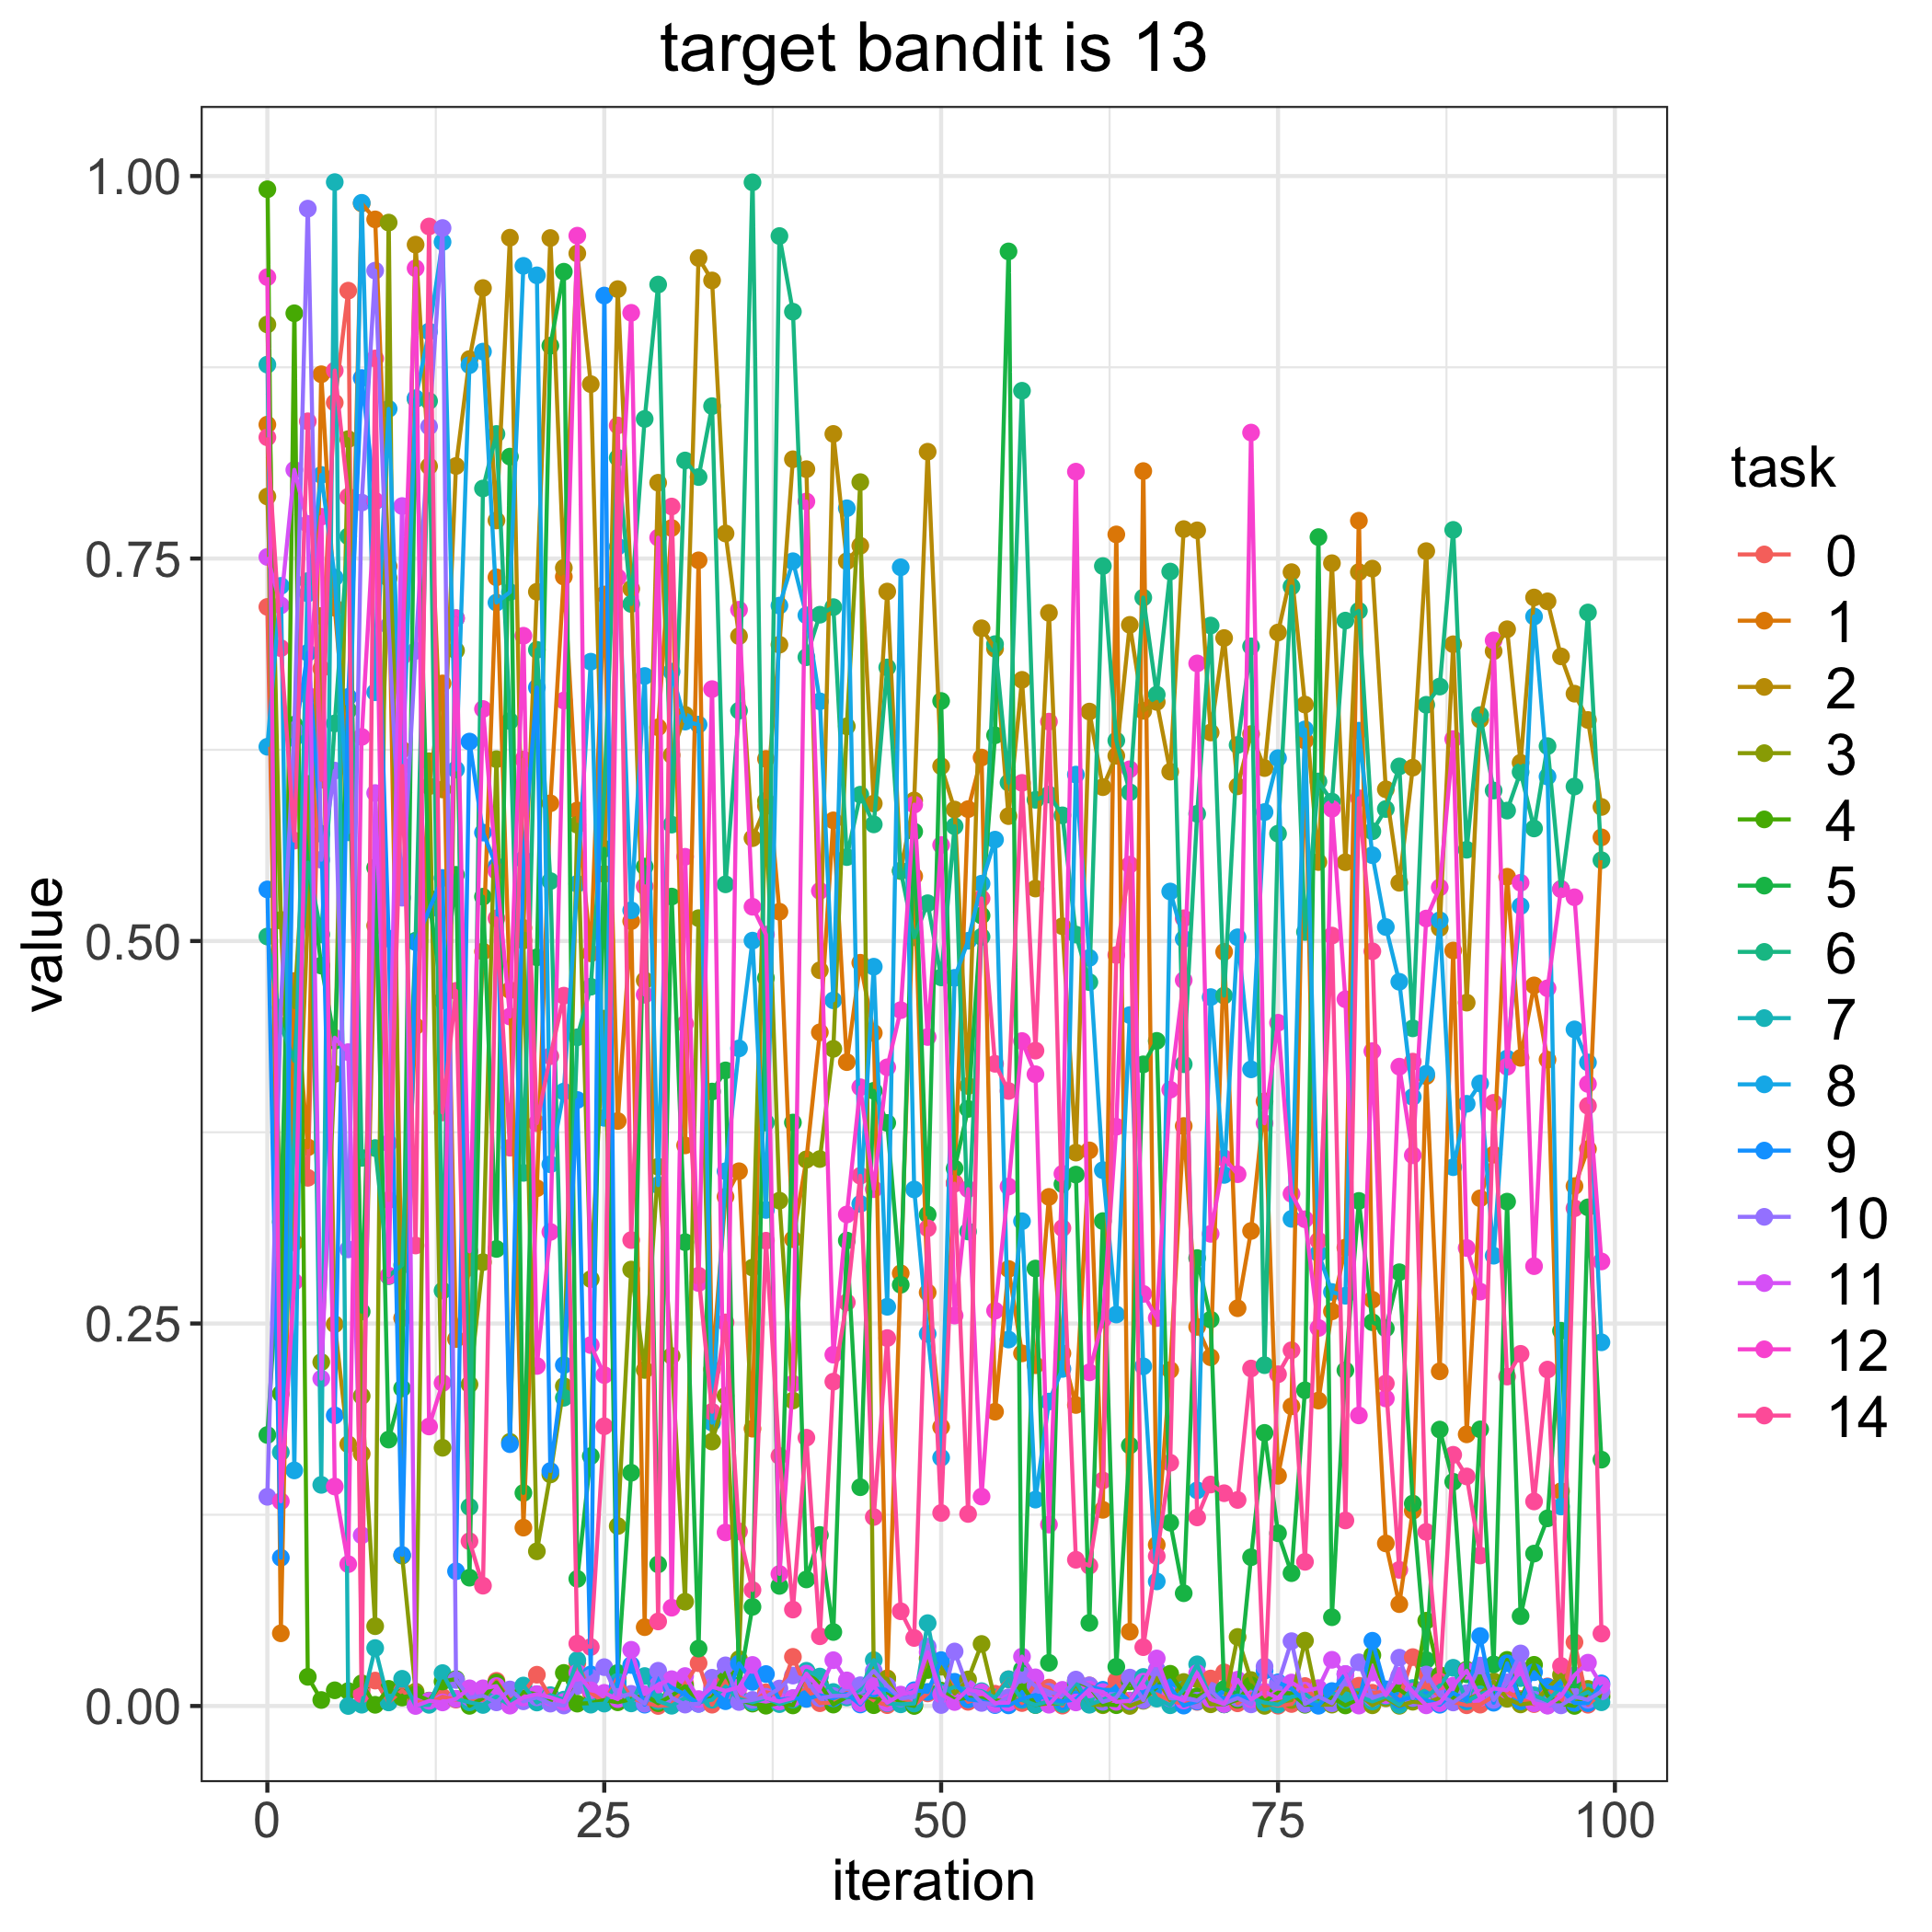

The table this chart was drawn from, first rows:
, 0, 1, 2, 3, 4, 5, 6, 7, 8, 9, 10, 11, 12, 14
0, 0.7184, 0.8375, 0.7905, 0.903, 0.9914, 0.1771, 0.5029, 0.8767, 0.627, 0.5337, 0.1367, 0.751, 0.9339, 0.8292
1, 0.2736, 0.04752, 0.5138, 0.5133, 0.2041, 0.3164, 0.4447, 0.1658, 0.7321, 0.09691, 0.4566, 0.7194, 0.1338, 0.6914
2, 0.3966, 0.4739, 0.3029, 0.4568, 0.9103, 0.6414, 0.4217, 0.3704, 0.154, 0.6325, 0.6379, 0.808, 0.2772, 0.5656
3, 0.3452, 0.3652, 0.5144, 0.6027, 0.01906, 0.5522, 0.5512, 0.7353, 0.7271, 0.6884, 0.9787, 0.7726, 0.6606, 0.8397
4, 0.678, 0.8704, 0.7124, 0.2248, 0.003915, 0.484, 0.5043, 0.1445, 0.8046, 0.5701, 0.5531, 0.2139, 0.7773, 0.6054
5, 0.8519, 0.7178, 0.2495, 0.4131, 0.01026, 0.4348, 0.6422, 0.996, 0.7375, 0.1899, 0.6114, 0.4368, 0.1435, 0.8729
6, 0.9251, 0.6154, 0.1711, 0.828, 0.009754, 0.6508, 0.7645, 1.2193360654862007e-05, 0.5711, 0.6595, 0.2985, 0.4274, 0.09272, 0.7904
7, 0.01087, 0.9821, 0.1649, 0.2026, 0.01483, 0.2578, 0.3582, 0.0008506, 0.9825, 0.868, 0.7866, 0.1115, 0.6334, 0.007683
8, 0.01661, 0.9717, 0.51, 0.05216, 0.0007839, 0.5479, 0.3647, 0.03786, 0.6626, 0.7874, 0.9382, 0.5967, 0.7877, 0.8808
9, 0.002643, 0.7449, 0.7372, 0.9696, 0.0112, 0.1741, 0.2809, 0.00234, 0.8478, 0.5016, 0.706, 0.3678, 0.2813, 0.3307
10, 0.01008, 0.2535, 0.6251, 0.09825, 0.005532, 0.2076, 0.2882, 0.01778, 0.6028, 0.09871, 0.5283, 0.7843, 0.6858, 0.6144
11, 0.003008, 0.4443, 0.9552, 0.009408, 0.007598, 0.8543, 0.5002, 0.0005032, 0.8548, 0.4993, 0.6897, 1.5126689770590435e-05, 0.9397, 0.301
12, 0.001865, 0.6011, 0.8103, 0.6175, 0.003525, 0.5281, 0.8529, 0.0007674, 0.8984, 0.5206, 0.8363, 0.003379, 0.1827, 0.967
13, 0.005971, 0.6684, 0.5991, 0.1688, 0.016, 0.4613, 0.2715, 0.02151, 0.9569, 0.5412, 0.966, 0.002332, 0.2111, 0.3879
14, 0.004192, 0.2398, 0.8105, 0.6899, 0.01761, 0.5433, 0.711, 0.004697, 0.6121, 0.08807, 0.017, 0.004686, 0.711, 0.4674
15, 0.004707, 0.2865, 0.8804, 0.2102, 0.0001019, 0.08388, 0.1301, 0.002387, 0.8764, 0.6304, 0.00542, 0.01157, 0.2972, 0.1077
16, 0.004005, 0.4932, 0.9268, 0.2901, 0.005251, 0.529, 0.7958, 0.0006754, 0.8853, 0.5709, 0.006713, 0.01155, 0.6516, 0.07864
17, 0.01645, 0.7377, 0.7749, 0.6188, 0.01537, 0.2987, 0.8314, 0.006134, 0.7212, 0.5489, 0.002379, 0.01302, 0.5457, 0.5148
18, 0.003712, 0.4679, 0.9597, 0.1727, 0.002589, 0.8166, 0.6438, 0.0006666, 0.7281, 0.1711, 0.01081, 0.0002405, 0.4506, 0.3649
19, 0.008523, 0.1166, 0.5086, 0.5004, 0.009151, 0.1393, 0.3484, 0.01338, 0.9413, 0.5532, 0.003056, 0.005514, 0.6995, 0.6187
20, 0.02044, 0.3384, 0.7283, 0.1011, 0.007664, 0.4894, 0.6903, 0.002279, 0.9351, 0.6657, 0.005645, 0.007784, 0.2222, 0.3809
21, 0.005838, 0.59, 0.9595, 0.1513, 0.002564, 0.8891, 0.5392, 0.007096, 0.3541, 0.1536, 0.001555, 0.005677, 0.3099, 0.4247
22, 0.003717, 0.7382, 0.7439, 0.2091, 0.02162, 0.9375, 0.2015, 0.004152, 0.4016, 0.2228, 0.0003245, 0.002651, 0.6572, 0.4643
23, 0.02803, 0.5853, 0.9494, 0.576, 0.001549, 0.08309, 0.4371, 0.03003, 0.5374, 0.3961, 0.01313, 0.02175, 0.961, 0.0408
24, 0.008734, 0.4919, 0.864, 0.279, 0.001882, 0.1633, 0.4701, 0.0008746, 0.6826, 0.02068, 0.01852, 0.01028, 0.2359, 0.03856
25, 0.002394, 0.7265, 0.5438, 0.4493, 0.003863, 0.5603, 0.5967, 0.001569, 0.3844, 0.9219, 0.02539, 0.008589, 0.2163, 0.1828
26, 0.01869, 0.3823, 0.9261, 0.1176, 0.002426, 0.0216, 0.8158, 0.0158, 0.7578, 0.01325, 0.005956, 0.00446, 0.7376, 0.837
27, 0.005521, 0.513, 0.7302, 0.2853, 0.00446, 0.1525, 0.7203, 0.001705, 0.5201, 0.02679, 0.007937, 0.03674, 0.9106, 0.3045
28, 0.002136, 0.05152, 0.4743, 0.2196, 0.007129, 0.5487, 0.8412, 0.01958, 0.6732, 0.0008771, 0.001496, 0.007719, 0.4649, 0.5358
29, 2.8890124929243474e-05, 0.6397, 0.7995, 0.3525, 0.001824, 0.09257, 0.9291, 0.003241, 0.3404, 0.01821, 0.02304, 0.01402, 0.7636, 0.05526
30, 0.0007747, 0.77, 0.6215, 0.2288, 0.00669, 0.5291, 0.5761, 0.0001598, 0.6761, 0.01207, 0.005429, 0.01753, 0.06425, 0.784
31, 0.01459, 0.3664, 0.6479, 0.06817, 0.01291, 0.3032, 0.8141, 0.005287, 0.6434, 0.007501, 0.0009224, 0.01957, 0.5551, 0.4459
32, 0.02798, 0.7488, 0.9464, 0.5149, 0.002333, 0.03753, 0.8033, 0.002539, 0.6415, 0.001419, 0.001414, 0.004532, 0.2765, 0.2813
33, 0.000864, 0.2201, 0.9318, 0.1729, 0.005387, 0.4016, 0.8496, 0.004097, 0.1852, 0.01049, 0.01847, 0.01256, 0.6647, 0.1923
34, 0.01631, 0.3329, 0.7664, 0.2027, 0.02167, 0.4154, 0.5371, 0.01279, 0.3495, 0.003129, 0.02657, 0.009892, 0.1134, 0.2507
35, 0.005891, 0.3495, 0.6993, 0.03063, 0.003752, 0.01352, 0.6506, 0.004583, 0.4298, 0.0278, 0.002613, 0.01228, 0.7165, 0.1141
36, 0.002091, 0.1813, 0.5672, 0.2866, 0.001571, 0.06481, 0.9959, 0.002413, 0.5003, 0.01575, 0.003978, 0.02684, 0.5224, 0.0758
37, 0.008962, 0.619, 0.5882, 0.5916, 0.0001932, 0.4758, 0.3813, 0.005311, 0.3242, 0.02088, 0.006072, 0.005186, 0.5042, 0.3041
38, 0.007002, 0.5192, 0.6937, 0.3303, 0.001863, 0.0785, 0.9608, 0.001227, 0.7192, 0.004058, 0.01142, 0.002934, 0.08632, 0.1634
39, 0.03213, 0.3051, 0.8149, 0.1997, 0.0003752, 0.3814, 0.9113, 0.004215, 0.7482, 0.005025, 0.01988, 0.005152, 0.2107, 0.06303
40, 0.01134, 0.3572, 0.8084, 0.3573, 0.02266, 0.08272, 0.6855, 0.02302, 0.7129, 0.004635, 0.01693, 0.02114, 0.7873, 0.1754
41, 0.001826, 0.4403, 0.4809, 0.3575, 0.01447, 0.1118, 0.7133, 0.01925, 0.6567, 0.007023, 0.005093, 0.01134, 0.5328, 0.04559
42, 0.002195, 0.5789, 0.8314, 0.4295, 0.0009242, 0.04836, 0.7182, 0.009153, 0.4612, 0.005042, 0.006567, 0.02994, 0.2296, 0.212
43, 0.008522, 0.4208, 0.7482, 0.6403, 0.006011, 0.3042, 0.5549, 0.005601, 0.7829, 0.007932, 0.006764, 0.01674, 0.3213, 0.2638
44, 0.004621, 0.4858, 0.7584, 0.7999, 0.006038, 0.143, 0.5956, 0.01085, 0.3282, 0.0009871, 0.01357, 0.001838, 0.4044, 0.3466
45, 0.00311, 0.4399, 0.5899, 0.02026, 0.0005293, 0.4021, 0.5762, 0.02997, 0.4832, 0.0114, 0.02293, 0.013, 0.3378, 0.1235
46, 0.0005622, 0.0181, 0.7284, 0.01769, 0.00933, 0.3811, 0.6788, 0.001782, 0.2609, 0.01053, 0.01318, 0.002136, 0.4175, 0.2405
47, 0.005902, 0.2828, 0.5457, 0.002296, 0.00191, 0.2753, 0.546, 0.001085, 0.7443, 0.00584, 0.004939, 0.007444, 0.4548, 0.06192
48, 0.0008202, 0.5424, 0.5919, 0.0003567, 3.746350093644158e-05, 0.5715, 0.5025, 0.001612, 0.3376, 0.0103, 0.005964, 0.009181, 0.5892, 0.04447
49, 0.008244, 0.2703, 0.8198, 0.03094, 0.02352, 0.3212, 0.5247, 0.05415, 0.2432, 0.009204, 0.0388, 0.03516, 0.4373, 0.3122
50, 0.02825, 0.1823, 0.6143, 0.02568, 0.01003, 0.6569, 0.4762, 0.008851, 0.1623, 0.02998, 0.0006438, 0.007592, 0.5627, 0.1262
51, 0.01342, 0.3419, 0.5859, 0.008164, 0.004233, 0.3513, 0.575, 0.01251, 0.4759, 0.01582, 0.03563, 0.002605, 0.2552, 0.3414
52, 0.002724, 0.5862, 0.4052, 0.01735, 0.005402, 0.3903, 0.3101, 0.01064, 0.5002, 0.00431, 0.01142, 0.01078, 0.3378, 0.1255
53, 0.005427, 0.6199, 0.7044, 0.04055, 0.0049, 0.5167, 0.5028, 0.009693, 0.5375, 0.003432, 0.002005, 0.009006, 0.1369, 0.5278
54, 0.008021, 0.1924, 0.691, 0.00398, 0.0036, 0.6345, 0.6941, 0.005538, 0.5663, 0.0005992, 0.001035, 0.001936, 0.2584, 0.4197
55, 0.01742, 0.2857, 0.5816, 0.002741, 0.0008006, 0.9507, 0.6035, 0.01747, 0.2395, 0.0004135, 0.005713, 0.002201, 0.3395, 0.402
56, 0.001921, 0.2305, 0.6707, 0.004106, 0.01358, 0.02379, 0.8597, 0.003954, 0.3169, 0.004734, 0.02011, 0.03229, 0.4346, 0.6034
57, 0.01469, 0.2227, 0.5343, 0.000736, 0.0007402, 0.2859, 0.5923, 0.0007028, 0.1349, 0.007187, 0.01301, 0.01873, 0.4129, 0.4284
58, 0.01202, 0.3328, 0.7145, 0.00172, 0.002592, 0.02822, 0.5957, 0.003158, 0.199, 0.004492, 0.009263, 0.0008376, 0.1186, 0.6434
59, 0.0002473, 0.2305, 0.5096, 0.001458, 0.00252, 0.3411, 0.5821, 0.001281, 0.2203, 0.003044, 0.006943, 0.01055, 0.3479, 0.3124
... 40 more rows
